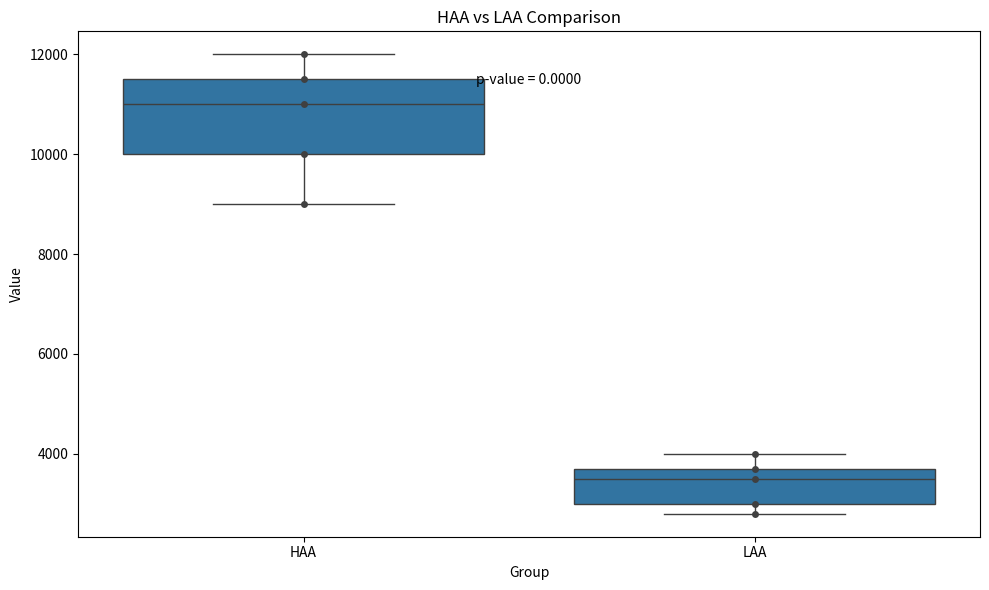

This chart was generated by the following Python code: (Note: this script raises an exception after producing the figure.)
import pandas as pd
import matplotlib.pyplot as plt
import seaborn as sns
from scipy import stats

# データ入力
haa = [10000, 12000, 11500, 9000, 11000]
laa = [3000, 4000, 3500, 2800, 3700]

# データフレーム化＆縦長形式に変換
df = pd.DataFrame({'HAA': haa, 'LAA': laa})
df_melted = df.melt(var_name='Group', value_name='Value')

# 箱ひげ図 + スウォームプロット
plt.figure(figsize=(10, 6))
sns.boxplot(x='Group', y='Value', data=df_melted)
sns.swarmplot(x='Group', y='Value', data=df_melted, color=".25")

# t検定とp値表示
p = stats.ttest_ind(df['HAA'], df['LAA']).pvalue
plt.text(0.5, max(df_melted['Value']) * 0.95, f'p-value = {p:.4f}', ha='center')

plt.title('HAA vs LAA Comparison')
plt.xlabel('Group')
plt.ylabel('Value')
plt.tight_layout()
plt.savefig('images/ttest_boxplot.png')  # グラフ画像を保存
plt.show()
